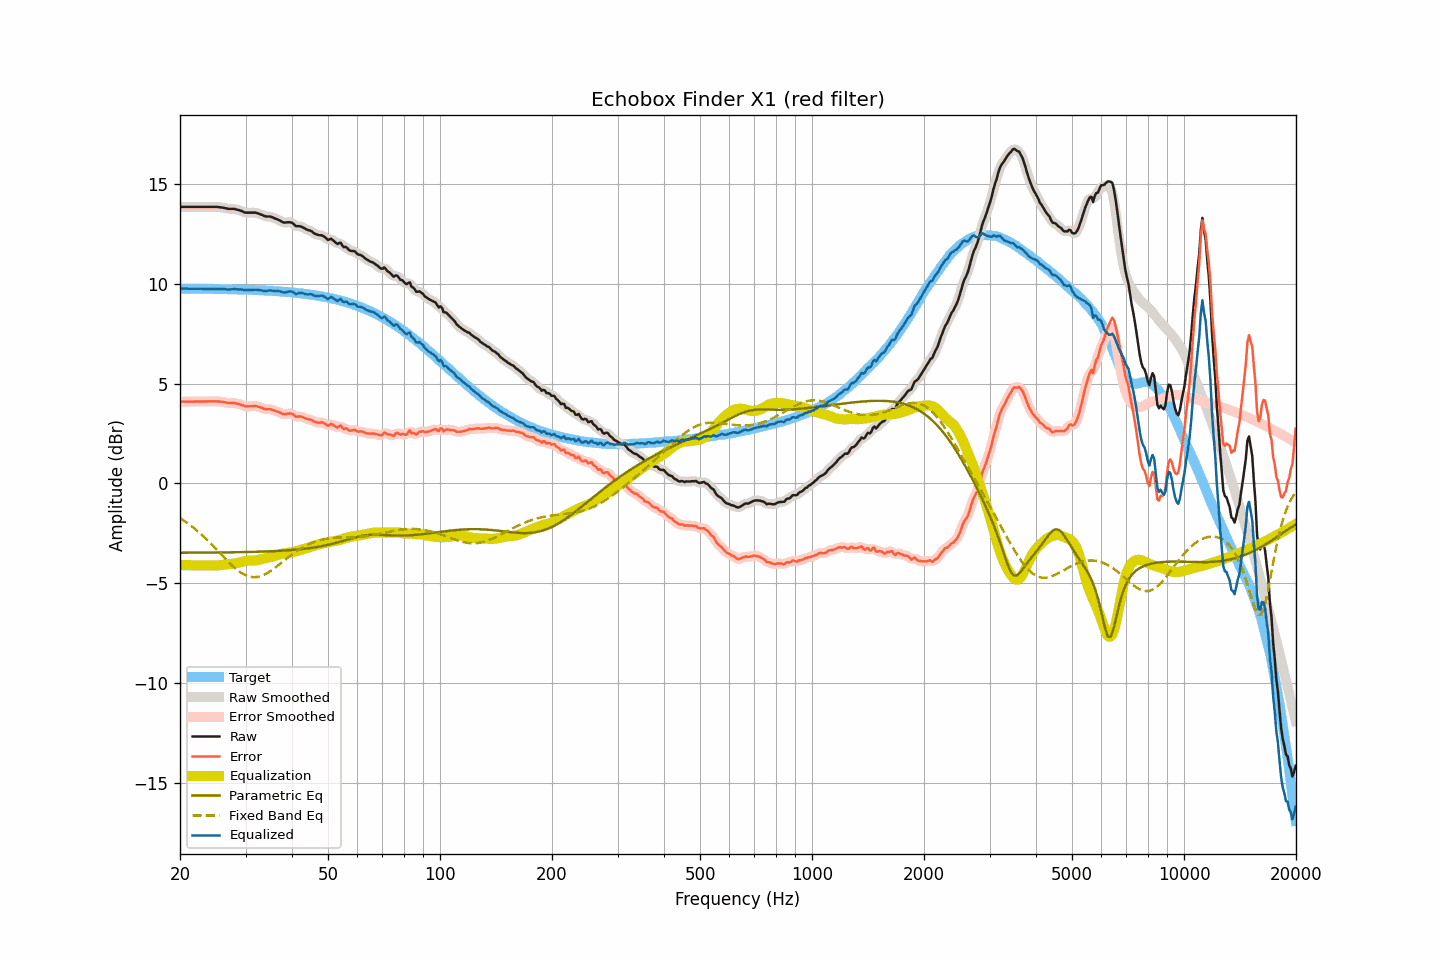

The file beside this chart, header and first rows:
frequency, raw, smoothed, error, error_smoothed, equalization, parametric_eq, fixed_band_eq, equalized_raw, equalized_smoothed, target
20.00, 13.85, 13.85, 4.09, 4.09, -4.09, -3.47, -1.74, 9.76, 9.76, 9.76
20.20, 13.85, 13.85, 4.09, 4.09, -4.09, -3.47, -1.79, 9.76, 9.76, 9.76
20.40, 13.85, 13.85, 4.09, 4.09, -4.09, -3.47, -1.84, 9.76, 9.76, 9.76
20.61, 13.85, 13.85, 4.09, 4.09, -4.09, -3.47, -1.90, 9.76, 9.76, 9.76
20.81, 13.85, 13.85, 4.10, 4.10, -4.10, -3.47, -1.95, 9.76, 9.76, 9.76
21.02, 13.85, 13.85, 4.10, 4.10, -4.10, -3.47, -2.01, 9.76, 9.76, 9.76
21.23, 13.85, 13.85, 4.10, 4.10, -4.10, -3.47, -2.07, 9.76, 9.76, 9.76
21.44, 13.85, 13.85, 4.10, 4.10, -4.10, -3.47, -2.13, 9.76, 9.76, 9.76
21.66, 13.85, 13.85, 4.10, 4.10, -4.10, -3.47, -2.19, 9.76, 9.76, 9.76
21.87, 13.85, 13.85, 4.10, 4.10, -4.10, -3.47, -2.26, 9.75, 9.75, 9.75
22.09, 13.85, 13.85, 4.10, 4.10, -4.10, -3.47, -2.32, 9.75, 9.75, 9.75
22.31, 13.85, 13.85, 4.10, 4.10, -4.10, -3.47, -2.39, 9.75, 9.75, 9.75
22.54, 13.85, 13.85, 4.10, 4.10, -4.10, -3.47, -2.46, 9.75, 9.75, 9.75
22.76, 13.85, 13.85, 4.10, 4.10, -4.10, -3.47, -2.53, 9.75, 9.75, 9.75
22.99, 13.85, 13.85, 4.10, 4.10, -4.10, -3.47, -2.60, 9.75, 9.75, 9.75
23.22, 13.85, 13.85, 4.10, 4.10, -4.10, -3.47, -2.68, 9.75, 9.75, 9.75
23.45, 13.85, 13.85, 4.11, 4.11, -4.11, -3.47, -2.75, 9.75, 9.75, 9.75
23.69, 13.85, 13.85, 4.11, 4.11, -4.11, -3.47, -2.83, 9.75, 9.75, 9.75
23.92, 13.85, 13.85, 4.11, 4.11, -4.11, -3.46, -2.91, 9.74, 9.74, 9.75
24.16, 13.85, 13.85, 4.11, 4.11, -4.11, -3.46, -2.99, 9.74, 9.74, 9.74
24.40, 13.85, 13.85, 4.11, 4.11, -4.11, -3.46, -3.07, 9.74, 9.74, 9.74
24.65, 13.85, 13.85, 4.11, 4.11, -4.11, -3.46, -3.16, 9.74, 9.74, 9.74
24.89, 13.85, 13.85, 4.11, 4.11, -4.11, -3.46, -3.24, 9.74, 9.74, 9.74
25.14, 13.85, 13.85, 4.11, 4.11, -4.11, -3.46, -3.33, 9.74, 9.74, 9.74
25.39, 13.84, 13.84, 4.11, 4.11, -4.10, -3.46, -3.41, 9.74, 9.74, 9.74
25.65, 13.83, 13.84, 4.10, 4.10, -4.09, -3.46, -3.50, 9.74, 9.74, 9.74
25.91, 13.82, 13.82, 4.09, 4.09, -4.08, -3.46, -3.58, 9.74, 9.74, 9.73
26.16, 13.81, 13.81, 4.08, 4.08, -4.07, -3.46, -3.67, 9.74, 9.74, 9.73
26.43, 13.79, 13.79, 4.06, 4.06, -4.06, -3.46, -3.75, 9.73, 9.73, 9.73
26.69, 13.77, 13.77, 4.04, 4.04, -4.05, -3.45, -3.84, 9.72, 9.72, 9.73
26.96, 13.75, 13.76, 4.03, 4.03, -4.05, -3.45, -3.92, 9.71, 9.71, 9.73
27.23, 13.75, 13.75, 4.03, 4.03, -4.04, -3.45, -4.00, 9.72, 9.71, 9.73
27.50, 13.75, 13.75, 4.03, 4.03, -4.03, -3.45, -4.08, 9.72, 9.72, 9.72
27.77, 13.75, 13.75, 4.03, 4.03, -4.02, -3.45, -4.15, 9.73, 9.73, 9.72
28.05, 13.75, 13.74, 4.03, 4.02, -4.01, -3.45, -4.23, 9.74, 9.73, 9.72
28.33, 13.72, 13.73, 4.01, 4.01, -4.00, -3.45, -4.29, 9.73, 9.73, 9.72
28.62, 13.70, 13.71, 3.99, 3.99, -3.98, -3.45, -4.36, 9.72, 9.73, 9.72
28.90, 13.68, 13.68, 3.97, 3.97, -3.96, -3.44, -4.42, 9.72, 9.72, 9.71
29.19, 13.65, 13.65, 3.94, 3.94, -3.94, -3.44, -4.48, 9.72, 9.72, 9.71
29.48, 13.62, 13.62, 3.91, 3.91, -3.92, -3.44, -4.52, 9.71, 9.70, 9.71
29.78, 13.58, 13.59, 3.88, 3.88, -3.90, -3.44, -4.57, 9.69, 9.69, 9.71
30.08, 13.56, 13.57, 3.86, 3.87, -3.88, -3.44, -4.61, 9.68, 9.69, 9.70
30.38, 13.56, 13.56, 3.86, 3.86, -3.87, -3.44, -4.64, 9.69, 9.69, 9.70
30.68, 13.56, 13.56, 3.87, 3.86, -3.87, -3.43, -4.66, 9.69, 9.69, 9.70
30.99, 13.56, 13.56, 3.87, 3.87, -3.87, -3.43, -4.68, 9.70, 9.70, 9.70
31.30, 13.56, 13.57, 3.87, 3.87, -3.87, -3.43, -4.69, 9.70, 9.70, 9.69
31.61, 13.56, 13.57, 3.87, 3.88, -3.86, -3.43, -4.70, 9.70, 9.70, 9.69
31.93, 13.56, 13.56, 3.88, 3.87, -3.86, -3.43, -4.69, 9.71, 9.70, 9.69
32.24, 13.54, 13.54, 3.86, 3.86, -3.84, -3.42, -4.68, 9.70, 9.70, 9.68
32.57, 13.51, 13.52, 3.83, 3.84, -3.83, -3.42, -4.67, 9.69, 9.69, 9.68
32.89, 13.48, 13.48, 3.81, 3.81, -3.81, -3.42, -4.65, 9.68, 9.68, 9.68
33.22, 13.45, 13.45, 3.78, 3.78, -3.79, -3.42, -4.62, 9.67, 9.66, 9.67
33.55, 13.41, 13.42, 3.75, 3.75, -3.77, -3.41, -4.59, 9.65, 9.65, 9.67
33.89, 13.38, 13.39, 3.72, 3.73, -3.75, -3.41, -4.55, 9.64, 9.64, 9.66
34.23, 13.37, 13.38, 3.71, 3.72, -3.73, -3.41, -4.50, 9.64, 9.65, 9.66
34.57, 13.37, 13.37, 3.72, 3.72, -3.71, -3.40, -4.45, 9.66, 9.66, 9.66
34.92, 13.37, 13.37, 3.72, 3.71, -3.70, -3.40, -4.40, 9.67, 9.67, 9.65
35.27, 13.34, 13.34, 3.70, 3.70, -3.68, -3.40, -4.35, 9.66, 9.66, 9.65
35.62, 13.31, 13.31, 3.67, 3.67, -3.66, -3.39, -4.29, 9.65, 9.65, 9.64
35.97, 13.27, 13.28, 3.64, 3.64, -3.64, -3.39, -4.23, 9.64, 9.64, 9.64
... 635 more rows
